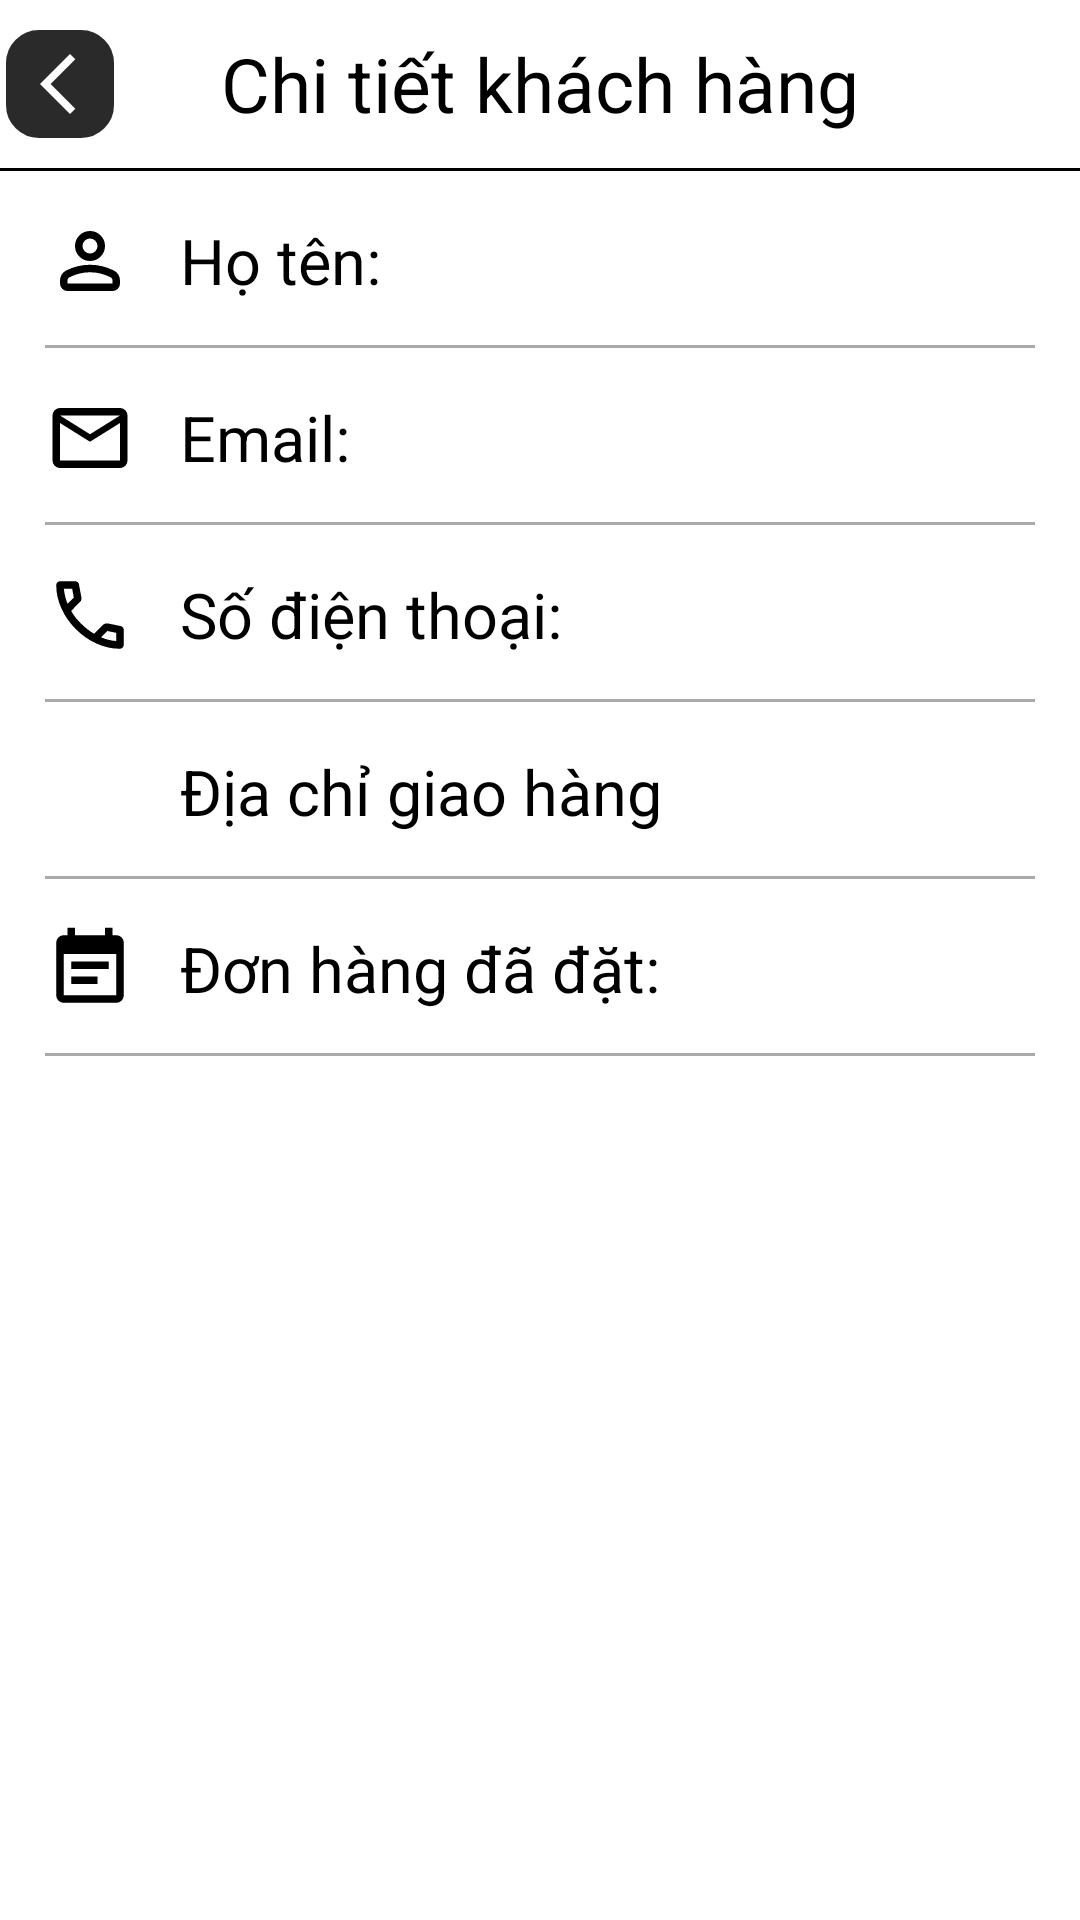

Here is an Android app screen rendered from its layout file. Give the layout XML and the strings, colors and styles it references.
<!-- AndroidManifest.xml: application theme Theme.MyMobileApp -->
<!-- res/layout/fragment_detail_account.xml -->
<?xml version="1.0" encoding="utf-8"?>
<androidx.constraintlayout.widget.ConstraintLayout xmlns:android="http://schemas.android.com/apk/res/android"
    xmlns:tools="http://schemas.android.com/tools"
    android:layout_width="match_parent"
    android:layout_height="match_parent"
    xmlns:app="http://schemas.android.com/apk/res-auto"
    android:layout_marginRight="8dp"
    android:layout_marginLeft="8dp"
    android:layout_marginBottom="10dp"
    android:background="@color/white"
    tools:context=".ui.fragment.manage.DetailAccountFragment">
    <androidx.constraintlayout.widget.ConstraintLayout
        android:id="@+id/constraint_back"
        android:layout_width="36dp"
        android:layout_height="36dp"
        android:layout_marginLeft="2dp"
        android:background="@drawable/bg_back"
        app:layout_constraintStart_toStartOf="parent"
        app:layout_constraintTop_toTopOf="parent"
        app:layout_constraintBottom_toTopOf="@+id/line">
        <com.google.android.material.imageview.ShapeableImageView
            android:id="@+id/img_back"
            android:layout_width="25dp"
            android:layout_height="24dp"
            android:src="@drawable/back_icon"
            android:layout_marginRight="2dp"
            app:layout_constraintStart_toStartOf="parent"
            app:layout_constraintTop_toTopOf="parent"
            app:layout_constraintEnd_toEndOf="parent"
            app:layout_constraintBottom_toBottomOf="parent"/>
    </androidx.constraintlayout.widget.ConstraintLayout>

    <TextView
        android:id="@+id/tv_label"
        android:layout_width="match_parent"
        android:layout_height="56dp"
        android:textColor="@color/black"
        android:textSize="25dp"
        android:gravity="center"
        android:text="Chi tiết khách hàng"
        app:layout_constraintStart_toStartOf="parent"
        app:layout_constraintTop_toTopOf="parent"/>
    <View
        android:id="@+id/line"
        android:layout_width="match_parent"
        android:layout_height="1dp"
        android:background="@color/black"
        app:layout_constraintStart_toStartOf="parent"
        app:layout_constraintTop_toBottomOf="@+id/tv_label"/>
    <ImageView
        android:id="@+id/img_user"
        android:layout_width="30dp"
        android:layout_height="40dp"
        android:layout_marginTop="10dp"
        android:layout_marginLeft="15dp"
        app:layout_constraintStart_toStartOf="parent"
        app:layout_constraintTop_toBottomOf="@+id/line"
        android:src="@drawable/person_outline_icon"/>
    <TextView
        android:id="@+id/tv_title"
        android:layout_width="wrap_content"
        android:layout_height="40dp"
        android:text="Họ tên:"
        android:textColor="@color/black"
        android:textSize="21dp"
        android:layout_marginTop="10dp"
        android:layout_marginLeft="15dp"
        android:gravity="center"
        app:layout_constraintStart_toEndOf="@id/img_user"
        app:layout_constraintTop_toBottomOf="@+id/line" />
    <TextView
        android:id="@+id/tv_name"
        android:layout_width="wrap_content"
        android:layout_height="40dp"
        android:gravity="center|left"
        android:textSize="23dp"
        android:layout_marginTop="10dp"
        android:layout_marginLeft="10dp"
        android:textColor="@color/black"
        app:layout_constraintStart_toEndOf="@+id/tv_title"
        app:layout_constraintTop_toBottomOf="@+id/line"/>
    <View
        android:id="@+id/line1"
        android:layout_width="match_parent"
        android:layout_height="1dp"
        android:background="@android:color/darker_gray"
        android:layout_marginTop="8dp"
        android:layout_marginLeft="15dp"
        android:layout_marginRight="15dp"
        app:layout_constraintStart_toStartOf="parent"
        app:layout_constraintTop_toBottomOf="@+id/tv_name"/>
    <ImageView
        android:id="@+id/img_email"
        android:layout_width="30dp"
        android:layout_height="40dp"
        android:layout_marginTop="10dp"
        android:layout_marginLeft="15dp"
        app:layout_constraintStart_toStartOf="parent"
        app:layout_constraintTop_toBottomOf="@+id/line1"
        android:src="@drawable/email_icon"/>
    <TextView
        android:id="@+id/tv_title1"
        android:layout_width="wrap_content"
        android:layout_height="40dp"
        android:text="Email:"
        android:textColor="@color/black"
        android:textSize="21dp"
        android:layout_marginTop="10dp"
        android:layout_marginLeft="15dp"
        android:gravity="center"
        app:layout_constraintStart_toEndOf="@id/img_email"
        app:layout_constraintTop_toBottomOf="@+id/line1"/>
    <TextView
        android:id="@+id/tv_email"
        android:layout_width="wrap_content"
        android:layout_height="40dp"
        android:gravity="center|left"
        android:textSize="20dp"
        android:layout_marginTop="10dp"
        android:layout_marginLeft="10dp"
        android:textColor="@color/black"
        app:layout_constraintStart_toEndOf="@+id/tv_title1"
        app:layout_constraintTop_toBottomOf="@+id/line1"/>
    <View
        android:id="@+id/line2"
        android:layout_width="match_parent"
        android:layout_height="1dp"
        android:background="@android:color/darker_gray"
        android:layout_marginTop="8dp"
        android:layout_marginLeft="15dp"
        android:layout_marginRight="15dp"
        app:layout_constraintStart_toStartOf="parent"
        app:layout_constraintTop_toBottomOf="@+id/tv_email"/>
    <ImageView
        android:id="@+id/img_phone"
        android:layout_width="30dp"
        android:layout_height="40dp"
        android:layout_marginTop="10dp"
        android:layout_marginLeft="15dp"
        app:layout_constraintStart_toStartOf="parent"
        app:layout_constraintTop_toBottomOf="@+id/line2"
        android:src="@drawable/call_icon"/>
    <TextView
        android:id="@+id/tv_title2"
        android:layout_width="wrap_content"
        android:layout_height="40dp"
        android:text="Số điện thoại:"
        android:textColor="@color/black"
        android:textSize="21dp"
        android:layout_marginTop="10dp"
        android:layout_marginLeft="15dp"
        android:gravity="center"
        app:layout_constraintStart_toEndOf="@id/img_phone"
        app:layout_constraintTop_toBottomOf="@+id/line2"/>
    <TextView
        android:id="@+id/tv_phone"
        android:layout_width="wrap_content"
        android:layout_height="40dp"
        android:gravity="center|left"
        android:textSize="23dp"
        android:layout_marginTop="10dp"
        android:layout_marginLeft="10dp"
        android:textColor="@color/black"
        app:layout_constraintStart_toEndOf="@+id/tv_title2"
        app:layout_constraintTop_toBottomOf="@+id/line2"/>
    <View
        android:id="@+id/line3"
        android:layout_width="match_parent"
        android:layout_height="1dp"
        android:background="@android:color/darker_gray"
        android:layout_marginTop="8dp"
        android:layout_marginLeft="15dp"
        android:layout_marginRight="15dp"
        app:layout_constraintStart_toStartOf="parent"
        app:layout_constraintTop_toBottomOf="@+id/tv_phone"/>
    <ImageView
        android:id="@+id/img_address"
        android:layout_width="30dp"
        android:layout_height="40dp"
        android:layout_marginTop="10dp"
        android:layout_marginLeft="15dp"
        app:layout_constraintStart_toStartOf="parent"
        app:layout_constraintTop_toBottomOf="@+id/line3"
        android:src="@drawable/location_icon"/>
    <TextView
        android:id="@+id/tv_title3"
        android:layout_width="wrap_content"
        android:layout_height="40dp"
        android:text="Địa chỉ giao hàng"
        android:textColor="@color/black"
        android:textSize="21dp"
        android:layout_marginTop="10dp"
        android:layout_marginLeft="15dp"
        android:gravity="center"
        app:layout_constraintStart_toEndOf="@id/img_address"
        app:layout_constraintTop_toBottomOf="@+id/line3"/>
    <ImageView
        android:id="@+id/img_more"
        android:layout_width="20dp"
        android:layout_height="20dp"
        android:src="@drawable/baseline_arrow_forward_ios_24"
        android:layout_marginRight="15dp"
        app:layout_constraintEnd_toEndOf="parent"
        app:layout_constraintTop_toBottomOf="@+id/line3"
        app:layout_constraintBottom_toTopOf="@+id/line4"/>
    <View
        android:id="@+id/line4"
        android:layout_width="match_parent"
        android:layout_height="1dp"
        android:background="@android:color/darker_gray"
        android:layout_marginTop="8dp"
        android:layout_marginLeft="15dp"
        android:layout_marginRight="15dp"
        app:layout_constraintStart_toStartOf="parent"
        app:layout_constraintTop_toBottomOf="@+id/img_address"/>
    <ImageView
        android:id="@+id/img_order"
        android:layout_width="30dp"
        android:layout_height="40dp"
        android:layout_marginTop="10dp"
        android:layout_marginLeft="15dp"
        app:layout_constraintStart_toStartOf="parent"
        app:layout_constraintTop_toBottomOf="@+id/line4"
        android:src="@drawable/note_icon"/>
    <TextView
        android:id="@+id/tv_title4"
        android:layout_width="wrap_content"
        android:layout_height="40dp"
        android:text="Đơn hàng đã đặt:"
        android:textColor="@color/black"
        android:textSize="21dp"
        android:layout_marginTop="10dp"
        android:layout_marginLeft="15dp"
        android:gravity="center"
        app:layout_constraintStart_toEndOf="@id/img_address"
        app:layout_constraintTop_toBottomOf="@+id/line4"/>
    <TextView
        android:id="@+id/tv_quantity"
        android:layout_width="wrap_content"
        android:layout_height="40dp"
        android:gravity="center|left"
        android:textSize="23dp"
        android:layout_marginTop="10dp"
        android:layout_marginLeft="10dp"
        android:textColor="@color/black"
        app:layout_constraintStart_toEndOf="@+id/tv_title4"
        app:layout_constraintTop_toBottomOf="@+id/line4"/>
    <ImageView
        android:id="@+id/img_more1"
        android:layout_width="20dp"
        android:layout_height="20dp"
        android:src="@drawable/baseline_arrow_forward_ios_24"
        android:layout_marginRight="15dp"
        app:layout_constraintEnd_toEndOf="parent"
        app:layout_constraintTop_toBottomOf="@+id/line4"
        app:layout_constraintBottom_toTopOf="@+id/line5"/>
    <View
        android:id="@+id/line5"
        android:layout_width="match_parent"
        android:layout_height="1dp"
        android:background="@android:color/darker_gray"
        android:layout_marginTop="8dp"
        android:layout_marginLeft="15dp"
        android:layout_marginRight="15dp"
        app:layout_constraintStart_toStartOf="parent"
        app:layout_constraintTop_toBottomOf="@+id/img_order"/>
</androidx.constraintlayout.widget.ConstraintLayout>
<!-- resources referenced by this layout -->
<resources>
  <color name="black">#FF000000</color>
  <color name="white">#FFFFFFFF</color>
  <!-- drawable back_icon (drawable) -->
  <vector android:height="24dp" android:tint="@color/white"
      android:viewportHeight="24" android:viewportWidth="24"
      android:width="24dp" xmlns:android="http://schemas.android.com/apk/res/android">
      <path android:fillColor="@android:color/white" android:pathData="M17.77,3.77l-1.77,-1.77l-10,10l10,10l1.77,-1.77l-8.23,-8.23z"/>
  </vector>
  <!-- drawable bg_back (drawable) -->
  <?xml version="1.0" encoding="utf-8"?>
  <shape xmlns:android="http://schemas.android.com/apk/res/android">
      <corners android:radius="10dp" />
      <stroke android:width="2dp" android:color="@color/main" />
      <solid android:color="@color/main" />
  </shape>
  <!-- drawable call_icon (drawable) -->
  <vector android:autoMirrored="true" android:height="24dp"
      android:viewportHeight="960" android:viewportWidth="960"
      android:width="24dp" xmlns:android="http://schemas.android.com/apk/res/android">
      <path android:fillColor="#FF000000" android:pathData="M798,840q-125,0 -247,-54.5T329,631Q229,531 174.5,409T120,162q0,-18 12,-30t30,-12h162q14,0 25,9.5t13,22.5l26,140q2,16 -1,27t-11,19l-97,98q20,37 47.5,71.5T387,574q31,31 65,57.5t72,48.5l94,-94q9,-9 23.5,-13.5T670,570l138,28q14,4 23,14.5t9,23.5v162q0,18 -12,30t-30,12ZM241,360l66,-66 -17,-94h-89q5,41 14,81t26,79ZM599,718q39,17 79.5,27t81.5,13v-88l-94,-19 -67,67ZM241,360ZM599,718Z"/>
  </vector>
  <!-- drawable email_icon (drawable) -->
  <vector android:autoMirrored="true" android:height="24dp"
      android:viewportHeight="960" android:viewportWidth="960"
      android:width="24dp" xmlns:android="http://schemas.android.com/apk/res/android">
      <path android:fillColor="#FF000000" android:pathData="M160,800q-33,0 -56.5,-23.5T80,720v-480q0,-33 23.5,-56.5T160,160h640q33,0 56.5,23.5T880,240v480q0,33 -23.5,56.5T800,800L160,800ZM480,520L160,320v400h640v-400L480,520ZM480,440 L800,240L160,240l320,200ZM160,320v-80,480 -400Z"/>
  </vector>
  <!-- drawable note_icon (drawable) -->
  <vector android:autoMirrored="true" android:height="24dp"
      android:viewportHeight="24" android:viewportWidth="24"
      android:width="24dp" xmlns:android="http://schemas.android.com/apk/res/android">
      <path android:fillColor="#000000" android:pathData="M17,10L7,10v2h10v-2zM19,3h-1L18,1h-2v2L8,3L8,1L6,1v2L5,3c-1.11,0 -1.99,0.9 -1.99,2L3,19c0,1.1 0.89,2 2,2h14c1.1,0 2,-0.9 2,-2L21,5c0,-1.1 -0.9,-2 -2,-2zM19,19L5,19L5,8h14v11zM14,14L7,14v2h7v-2z"/>
  </vector>
  <!-- drawable person_outline_icon (drawable) -->
  <vector xmlns:android="http://schemas.android.com/apk/res/android" android:autoMirrored="true" android:height="24dp" android:viewportHeight="960" android:viewportWidth="960" android:width="24dp">
  
      <path android:fillColor="#000000" android:pathData="M480,480q-66,0 -113,-47t-47,-113q0,-66 47,-113t113,-47q66,0 113,47t47,113q0,66 -47,113t-113,47ZM160,720v-32q0,-34 17.5,-62.5T224,582q62,-31 126,-46.5T480,520q66,0 130,15.5T736,582q29,15 46.5,43.5T800,688v32q0,33 -23.5,56.5T720,800L240,800q-33,0 -56.5,-23.5T160,720ZM240,720h480v-32q0,-11 -5.5,-20T700,654q-54,-27 -109,-40.5T480,600q-56,0 -111,13.5T260,654q-9,5 -14.5,14t-5.5,20v32ZM480,400q33,0 56.5,-23.5T560,320q0,-33 -23.5,-56.5T480,240q-33,0 -56.5,23.5T400,320q0,33 23.5,56.5T480,400ZM480,320ZM480,720Z"/>
  
  </vector>
  <style name="Theme.MyMobileApp" parent="Base.Theme.MyMobileApp" />
  <color name="main">#2A2A2A</color>
  <style name="Base.Theme.MyMobileApp" parent="Theme.AppCompat.Light.NoActionBar">
  
      </style>
</resources>
